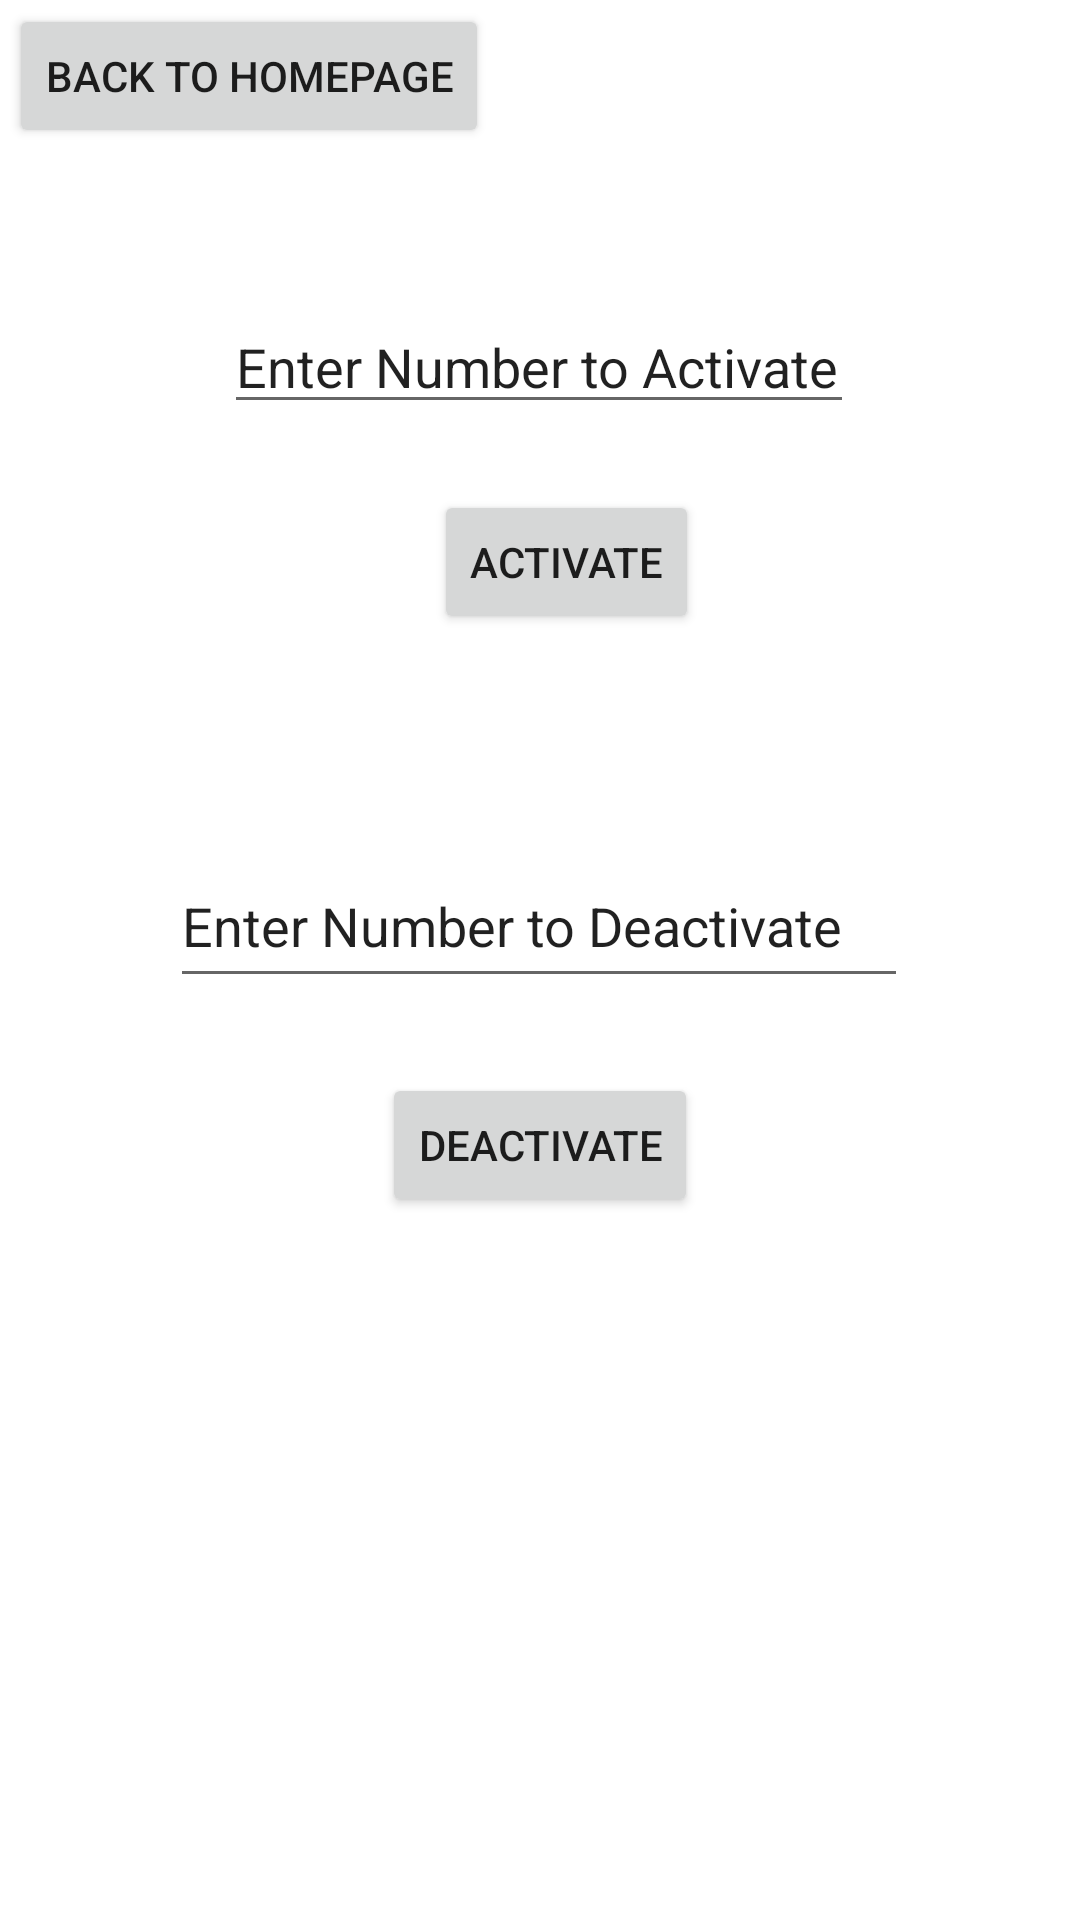

Write the Android layout XML for this screen, with the resource values it uses.
<!-- AndroidManifest.xml: application theme Theme.Compaynion -->
<!-- res/layout/activity_admin_activate_deactivate.xml -->
<?xml version="1.0" encoding="utf-8"?>
<androidx.constraintlayout.widget.ConstraintLayout xmlns:android="http://schemas.android.com/apk/res/android"
    xmlns:app="http://schemas.android.com/apk/res-auto"
    xmlns:tools="http://schemas.android.com/tools"
    android:layout_width="match_parent"
    android:layout_height="match_parent"
    tools:context=".AdminActivateDeactivate">

    <Button
        android:id="@+id/backadminhomepageactivate"
        android:layout_width="wrap_content"
        android:layout_height="wrap_content"
        android:text="Back To Homepage"
        app:layout_constraintBottom_toBottomOf="parent"
        app:layout_constraintEnd_toEndOf="parent"
        app:layout_constraintHorizontal_bias="0.015"
        app:layout_constraintStart_toStartOf="parent"
        app:layout_constraintTop_toTopOf="parent"
        app:layout_constraintVertical_bias="0.002" />

    <Button
        android:id="@+id/Adminactivate"
        android:layout_width="wrap_content"
        android:layout_height="wrap_content"
        android:text="Activate"
        app:layout_constraintBottom_toBottomOf="parent"
        app:layout_constraintEnd_toEndOf="parent"
        app:layout_constraintHorizontal_bias="0.532"
        app:layout_constraintStart_toStartOf="parent"
        app:layout_constraintTop_toTopOf="parent"
        app:layout_constraintVertical_bias="0.276" />

    <Button
        android:id="@+id/admindeactivate"
        android:layout_width="wrap_content"
        android:layout_height="wrap_content"
        android:text="Deactivate"
        app:layout_constraintBottom_toBottomOf="parent"
        app:layout_constraintEnd_toEndOf="parent"
        app:layout_constraintStart_toStartOf="parent"
        app:layout_constraintTop_toTopOf="parent"
        app:layout_constraintVertical_bias="0.604" />

    <EditText
        android:id="@+id/deactivate_number"
        android:layout_width="246dp"
        android:layout_height="51dp"
        android:ems="10"
        android:inputType="textPersonName"
        android:text="Enter Number to Deactivate "
        app:layout_constraintBottom_toBottomOf="parent"
        app:layout_constraintEnd_toEndOf="parent"
        app:layout_constraintHorizontal_bias="0.497"
        app:layout_constraintStart_toStartOf="parent"
        app:layout_constraintTop_toTopOf="parent"
        app:layout_constraintVertical_bias="0.478" />

    <EditText
        android:id="@+id/deactivate_number2"
        android:layout_width="wrap_content"
        android:layout_height="wrap_content"
        android:ems="10"
        android:inputType="textPersonName"
        android:text="Enter Number to Activate"
        app:layout_constraintBottom_toBottomOf="parent"
        app:layout_constraintEnd_toEndOf="parent"
        app:layout_constraintHorizontal_bias="0.497"
        app:layout_constraintStart_toStartOf="parent"
        app:layout_constraintTop_toTopOf="parent"
        app:layout_constraintVertical_bias="0.167" />

</androidx.constraintlayout.widget.ConstraintLayout>
<!-- resources referenced by this layout -->
<resources>
  <style name="Theme.Compaynion" parent="Theme.MaterialComponents.DayNight.DarkActionBar">
          
          <item name="colorPrimary">@color/purple_500</item>
          <item name="colorPrimaryVariant">@color/purple_700</item>
          <item name="colorOnPrimary">@color/white</item>
          
          <item name="colorSecondary">@color/teal_200</item>
          <item name="colorSecondaryVariant">@color/teal_700</item>
          <item name="colorOnSecondary">@color/black</item>
          
          <item name="android:statusBarColor">?attr/colorPrimaryVariant</item>
          
      </style>
  <!-- not gathered from this repository: default colours our renderer supplied (Android Studio template values) -->
  <color name="purple_500">#FF6200EE</color>
  <color name="purple_700">#FF3700B3</color>
  <color name="teal_200">#FF03DAC5</color>
  <color name="teal_700">#FF018786</color>
  <color name="black">#FF000000</color>
  <color name="white">#FFFFFFFF</color>
</resources>
